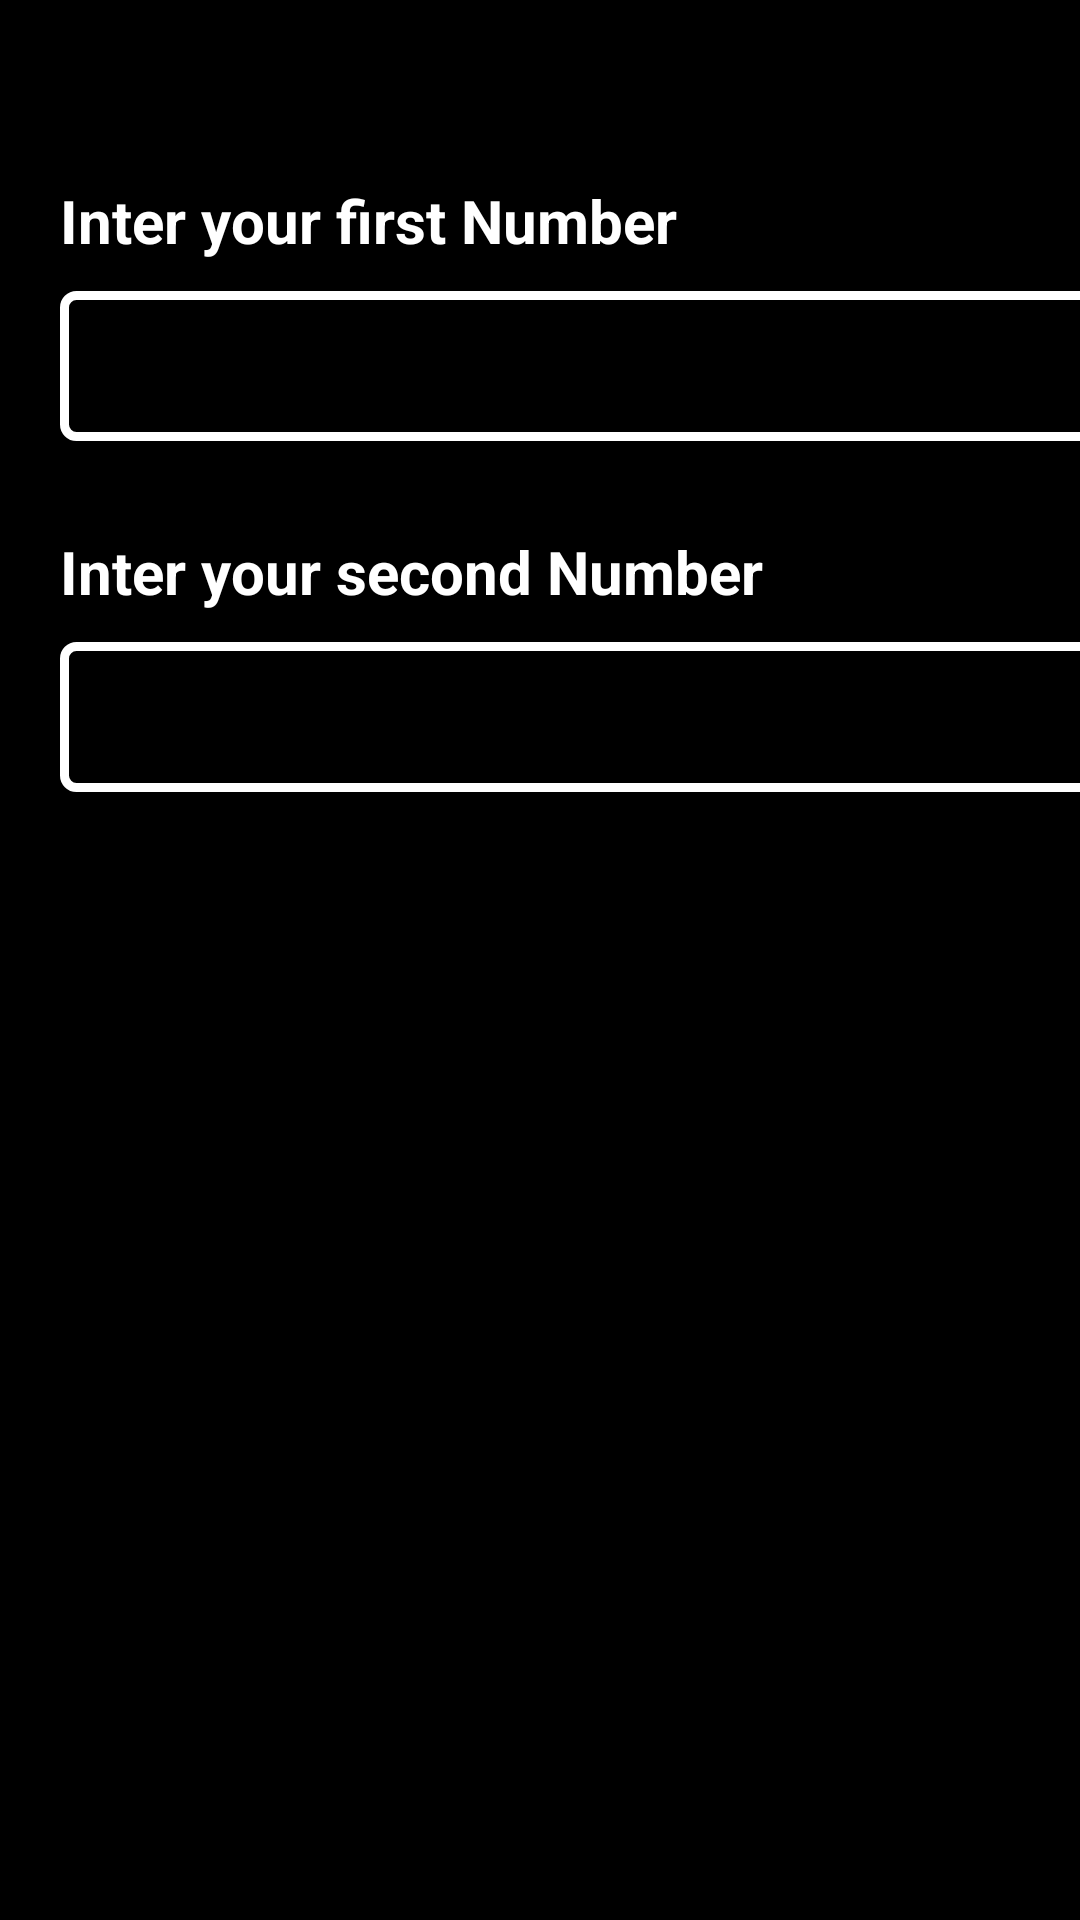

Reconstruct the res/layout file that produces this screen, plus the resources it refers to.
<!-- AndroidManifest.xml: application theme Theme.MyApplication.BlackMode -->
<!-- res/layout/activity_numerical_calculator.xml -->
<?xml version="1.0" encoding="utf-8"?>
<LinearLayout xmlns:android="http://schemas.android.com/apk/res/android"
    xmlns:app="http://schemas.android.com/apk/res-auto"
    xmlns:tools="http://schemas.android.com/tools"
    android:id="@+id/main"
    android:layout_width="match_parent"
    android:layout_height="match_parent"
    android:background="@color/black"
    android:orientation="vertical"
    android:layoutDirection="ltr"
    tools:context=".activity_numerical_calculator">

    <TextView
        android:textColor="@color/white"
        android:layout_width="wrap_content"
        android:layout_height="wrap_content"
        android:layout_marginTop="60dp"
        android:layout_marginStart="20dp"
        android:text="@string/label_input_1"
        android:textSize="20sp"
        android:textStyle="bold" />

    <EditText
        android:id="@+id/inputNum1"
        android:layout_width="347dp"
        android:layout_height="50sp"
        android:layout_marginStart="20dp"
        android:layout_marginTop="10dp"
        android:text=""
        android:textSize="25sp"
        android:textStyle="bold"
        android:textColor="@color/white"
        android:paddingStart="20dp"
        android:background="@drawable/edittextback"
        android:inputType="numberDecimal"
        android:autofillHints=""
        tools:ignore="LabelFor,RtlSymmetry" />

    <TextView
        android:textColor="@color/white"
        android:layout_width="wrap_content"
        android:layout_height="wrap_content"
        android:layout_marginTop="30dp"
        android:layout_marginStart="20dp"
        android:text="@string/label_input_2"
        android:textSize="20sp"
        android:textStyle="bold" />

    <EditText
        android:id="@+id/inputNum2"
        android:layout_width="347dp"
        android:layout_height="50sp"
        android:layout_marginStart="20dp"
        android:layout_marginTop="10dp"
        android:text=""
        android:textSize="25sp"
        android:textStyle="bold"
        android:textColor="@color/white"
        android:paddingStart="20dp"
        android:background="@drawable/edittextback"
        android:inputType="numberDecimal"
        android:autofillHints=""
        tools:ignore="LabelFor,RtlSymmetry" />

    <TextView
        android:id="@+id/textViewResult"
        android:layout_width="match_parent"
        android:layout_height="70dp"
        android:layout_marginTop="20dp"
        android:gravity="center"
        android:text=""
        android:textSize="50sp"
        android:maxLength="10"
        android:textColor="#20C20E"
        />

    <androidx.appcompat.widget.ActionMenuView
        android:layout_width="match_parent"
        android:layout_height="wrap_content"
        android:paddingStart="50dp"
        tools:ignore="RtlSymmetry">
        
        <android.widget.Button
            android:id="@+id/multiply"
            android:layout_width="50dp"
            android:layout_height="wrap_content"
            android:background="@drawable/mybutten"
            android:padding="10dp"
            android:text="@string/multiply"
            android:textColor="@color/black"
            android:textSize="30sp" />

        <android.widget.Button
            android:id="@+id/division"
            android:layout_width="50dp"
            android:layout_height="wrap_content"
            android:background="@drawable/mybutten"
            android:padding="10dp"
            android:text="@string/division"
            android:textColor="@color/black"
            android:textSize="30sp" />

        
    </androidx.appcompat.widget.ActionMenuView>

    <androidx.appcompat.widget.ActionMenuView
        android:layout_width="match_parent"
        android:layout_height="wrap_content"
        android:layout_marginTop="50dp"
        android:paddingStart="50dp"
        tools:ignore="RtlSymmetry">
        
        <android.widget.Button
            android:id="@+id/add"
            android:layout_width="match_parent"
            android:layout_height="wrap_content"
            android:padding="10dp"
            android:background="@drawable/mybutten"
            android:text="@string/add"
            android:textSize="30sp"
            android:textColor="@color/black"
            />

        <android.widget.Button
            android:id="@+id/subtract"
            android:layout_width="match_parent"
            android:layout_height="wrap_content"
            android:padding="10dp"
            android:background="@drawable/mybutten"
            android:text="@string/subtract"
            android:textSize="30sp"
            android:textColor="@color/black"
            />
        
    </androidx.appcompat.widget.ActionMenuView>

</LinearLayout>
<!-- resources referenced by this layout -->
<resources>
  <color name="black">#FF000000</color>
  <color name="white">#FFFFFFFF</color>
  <!-- drawable edittextback (drawable) -->
  <?xml version="1.0" encoding="utf-8"?>
  <shape xmlns:android="http://schemas.android.com/apk/res/android">
      <solid android:color="@android:color/transparent"/> 
      <stroke
          android:width="3dp"
          android:color="#FFFFFF"
          />
      <corners android:radius="4dp"/>
  </shape>
  <string name="add">+</string>
  <string name="division">/</string>
  <string name="label_input_1">Inter your first Number</string>
  <string name="label_input_2">Inter your second Number</string>
  <string name="multiply">*</string>
  <string name="subtract">-</string>
  <style name="Theme.MyApplication.BlackMode" parent="Theme.Material3.DayNight.NoActionBar">
          <item name="colorPrimary">@color/black_primary</item>
          <item name="colorPrimaryVariant">@color/black_primary_variant</item>
          <item name="colorOnPrimary">@color/white</item>
          <item name="colorSecondary">@color/black_secondary</item>
          <item name="colorSecondaryVariant">@color/black_secondary_variant</item>
          <item name="colorOnSecondary">@color/white</item>
          <item name="android:colorBackground">@color/black_background</item>
          <item name="colorOnBackground">@color/white</item>
          <item name="colorSurface">@color/black_surface</item>
          <item name="colorOnSurface">@color/white</item>
          <item name="android:textColor">@color/white</item>
      </style>
  <color name="black_primary">#212121</color>
  <color name="black_primary_variant">#000000</color>
  <color name="black_secondary">#9D9A9A</color>
  <color name="black_secondary_variant">#000000</color>
  <color name="black_background">#000000</color>
  <color name="black_surface">#121212</color>
</resources>
